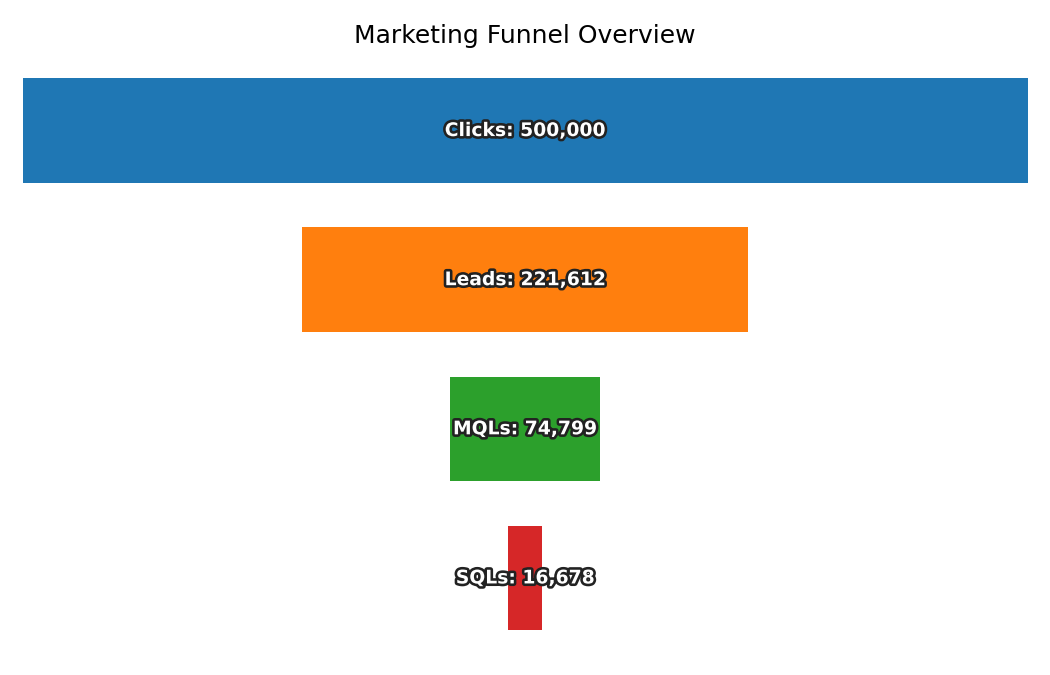

Values plotted in this chart, from the file beside it:
Stage, Count
Clicks, 500000
Leads, 221612
MQLs, 74799
SQLs, 16678
